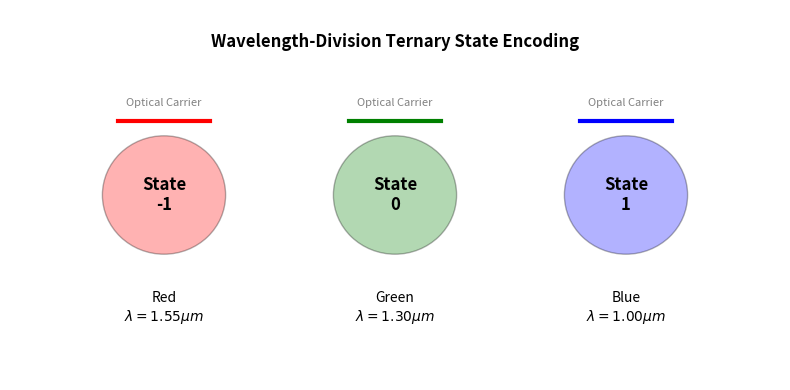

Write Python code to recreate this figure. (Note: this script raises an exception after producing the figure.)
# Copyright (c) 2026 Christopher Riner
# Licensed under the MIT License. See LICENSE file for details.
#
# Wavelength-Division Ternary Optical Computer
# https://github.com/jackwayne234/-wavelength-ternary-optical-computer
#
# This file is part of an open source research project to develop a
# ternary optical computer using wavelength-division multiplexing.
# The research is documented in the paper published on Zenodo:
# DOI: 10.5281/zenodo.18437600

import matplotlib.pyplot as plt
import matplotlib.patches as patches
import os

def draw_state_encoding():
    fig, ax = plt.subplots(figsize=(8, 4))
    ax.set_xlim(0, 10)
    ax.set_ylim(0, 5)
    ax.axis('off')
    
    # Title
    ax.text(5, 4.5, "Wavelength-Division Ternary State Encoding", ha='center', fontsize=12, fontweight='bold')
    
    # Function to draw a state box
    def draw_state(x, label, wvl, color, state_val):
        # State Circle
        circle = patches.Circle((x, 2.5), 0.8, facecolor=color, edgecolor='black', alpha=0.3)
        ax.add_patch(circle)
        
        # State Text
        ax.text(x, 2.5, f"State\n{state_val}", ha='center', va='center', fontsize=12, fontweight='bold')
        
        # Wavelength Label
        ax.text(x, 1.2, f"{label}\n$\lambda = {wvl} \mu m$", ha='center', va='top', fontsize=10)
        
        # Pulse/Wave visual (simple line)
        t = [x - 0.5 + i*0.1 for i in range(11)]
        # Just a visual marker
        ax.plot([x-0.6, x+0.6], [3.5, 3.5], color=color, lw=3)
        ax.text(x, 3.7, "Optical Carrier", ha='center', fontsize=8, color='gray')

    # Draw the three states
    # State -1 (Red)
    draw_state(2, "Red", "1.55", 'red', "-1")
    
    # State 0 (Green)
    draw_state(5, "Green", "1.30", 'green', "0")
    
    # State 1 (Blue)
    draw_state(8, "Blue", "1.00", 'blue', "1")
    
    plt.tight_layout()
    
    output_path = os.path.join(os.path.dirname(__file__), '../data/new_state_encoding.png')
    plt.savefig(output_path, dpi=300)
    print(f"Encoding diagram saved to: {output_path}")

if __name__ == "__main__":
    draw_state_encoding()
